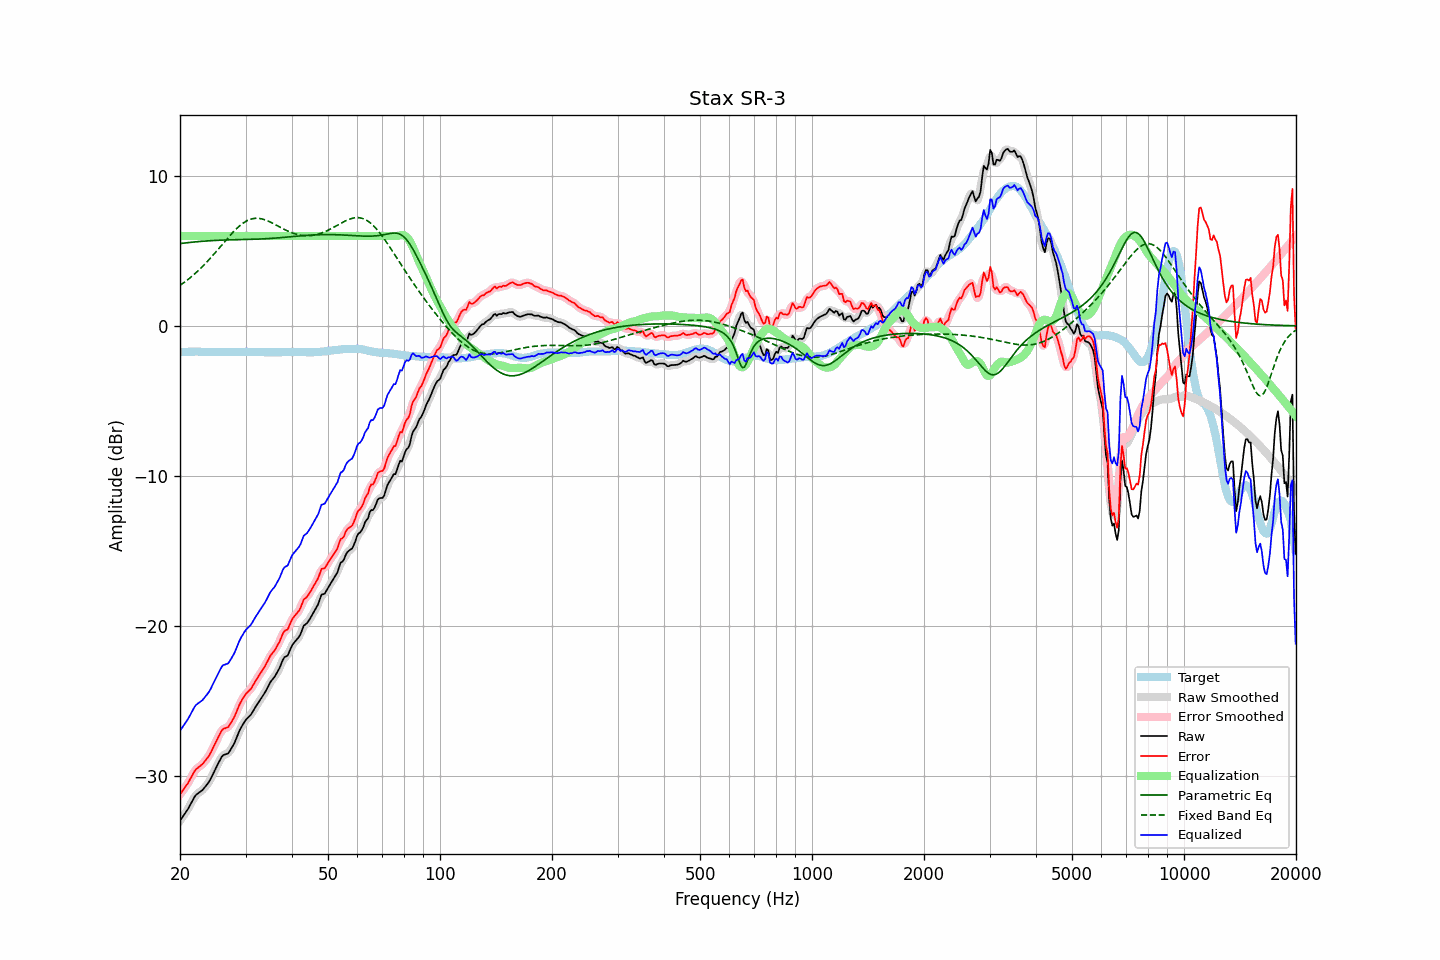

Source data for this figure (header and first rows):
frequency, raw, error, smoothed, error_smoothed, equalization, parametric_eq, fixed_band_eq, equalized_raw, equalized_smoothed, target
20.00, -33.00, -31.24, -32.99, -31.24, 6.00, 5.49, 2.70, -27.00, -26.99, -1.76
20.20, -32.84, -31.09, -32.85, -31.10, 6.00, 5.51, 2.78, -26.84, -26.85, -1.75
20.40, -32.69, -30.95, -32.69, -30.95, 6.00, 5.52, 2.85, -26.69, -26.69, -1.74
20.61, -32.53, -30.80, -32.53, -30.80, 6.00, 5.53, 2.93, -26.53, -26.53, -1.74
20.81, -32.37, -30.64, -32.37, -30.64, 6.00, 5.54, 3.01, -26.37, -26.37, -1.73
21.02, -32.21, -30.48, -32.20, -30.47, 6.00, 5.55, 3.10, -26.21, -26.20, -1.73
21.23, -32.01, -30.29, -32.01, -30.29, 6.00, 5.57, 3.18, -26.01, -26.01, -1.72
21.44, -31.81, -30.09, -31.81, -30.09, 6.00, 5.58, 3.27, -25.81, -25.81, -1.72
21.66, -31.61, -29.89, -31.60, -29.89, 6.00, 5.59, 3.36, -25.61, -25.60, -1.72
21.87, -31.42, -29.70, -31.43, -29.71, 6.00, 5.60, 3.46, -25.42, -25.43, -1.72
22.09, -31.27, -29.56, -31.29, -29.58, 6.00, 5.61, 3.55, -25.27, -25.29, -1.71
22.31, -31.19, -29.48, -31.18, -29.47, 6.00, 5.62, 3.65, -25.19, -25.18, -1.71
22.54, -31.11, -29.39, -31.11, -29.39, 6.00, 5.63, 3.75, -25.11, -25.11, -1.72
22.76, -31.03, -29.30, -31.03, -29.31, 6.00, 5.64, 3.86, -25.03, -25.03, -1.73
22.99, -30.95, -29.22, -30.94, -29.21, 6.00, 5.65, 3.96, -24.95, -24.94, -1.73
23.22, -30.82, -29.09, -30.82, -29.09, 6.00, 5.65, 4.07, -24.82, -24.82, -1.73
23.45, -30.69, -28.95, -30.70, -28.96, 6.00, 5.66, 4.18, -24.69, -24.70, -1.74
23.69, -30.55, -28.81, -30.56, -28.82, 6.00, 5.67, 4.30, -24.55, -24.56, -1.74
23.92, -30.41, -28.67, -30.40, -28.66, 6.00, 5.68, 4.41, -24.41, -24.40, -1.74
24.16, -30.22, -28.48, -30.21, -28.48, 6.00, 5.68, 4.53, -24.22, -24.21, -1.74
24.40, -30.00, -28.26, -30.00, -28.26, 6.00, 5.69, 4.65, -24.00, -24.00, -1.74
24.65, -29.78, -28.04, -29.78, -28.04, 6.00, 5.70, 4.77, -23.78, -23.78, -1.74
24.89, -29.55, -27.81, -29.55, -27.82, 6.00, 5.70, 4.89, -23.55, -23.55, -1.74
25.14, -29.34, -27.60, -29.34, -27.60, 6.00, 5.71, 5.02, -23.34, -23.34, -1.74
25.39, -29.13, -27.38, -29.12, -27.37, 6.00, 5.71, 5.14, -23.13, -23.12, -1.75
25.65, -28.92, -27.17, -28.91, -27.16, 6.00, 5.72, 5.27, -22.92, -22.91, -1.75
25.91, -28.72, -26.98, -28.74, -26.99, 6.00, 5.72, 5.40, -22.72, -22.74, -1.75
26.16, -28.61, -26.86, -28.63, -26.88, 6.00, 5.73, 5.52, -22.61, -22.63, -1.75
26.43, -28.58, -26.83, -28.58, -26.83, 6.00, 5.73, 5.65, -22.58, -22.58, -1.75
26.69, -28.54, -26.79, -28.54, -26.79, 6.00, 5.73, 5.77, -22.54, -22.54, -1.75
26.96, -28.50, -26.75, -28.47, -26.72, 6.00, 5.74, 5.90, -22.50, -22.47, -1.75
27.23, -28.34, -26.59, -28.34, -26.59, 6.00, 5.74, 6.02, -22.34, -22.34, -1.75
27.50, -28.16, -26.41, -28.18, -26.43, 6.00, 5.74, 6.14, -22.16, -22.18, -1.75
27.77, -27.98, -26.23, -27.98, -26.23, 6.00, 5.75, 6.25, -21.98, -21.98, -1.75
28.05, -27.78, -26.03, -27.76, -26.01, 6.00, 5.75, 6.36, -21.78, -21.76, -1.75
28.33, -27.52, -25.77, -27.52, -25.77, 6.00, 5.75, 6.47, -21.52, -21.52, -1.75
28.62, -27.25, -25.51, -27.25, -25.51, 6.00, 5.75, 6.57, -21.25, -21.25, -1.75
28.90, -26.99, -25.25, -27.00, -25.26, 6.00, 5.76, 6.66, -20.99, -21.00, -1.74
29.19, -26.78, -25.04, -26.78, -25.05, 6.00, 5.76, 6.75, -20.78, -20.78, -1.74
29.48, -26.60, -24.86, -26.59, -24.85, 6.00, 5.76, 6.83, -20.60, -20.59, -1.74
29.78, -26.42, -24.69, -26.42, -24.69, 6.00, 5.76, 6.91, -20.42, -20.42, -1.73
30.08, -26.26, -24.53, -26.28, -24.55, 6.00, 5.76, 6.97, -20.26, -20.28, -1.73
30.38, -26.16, -24.43, -26.16, -24.43, 6.00, 5.77, 7.03, -20.16, -20.16, -1.73
30.68, -26.05, -24.32, -26.05, -24.32, 6.00, 5.77, 7.08, -20.05, -20.05, -1.73
30.99, -25.94, -24.21, -25.92, -24.20, 6.00, 5.77, 7.12, -19.94, -19.92, -1.73
31.30, -25.77, -24.04, -25.77, -24.04, 6.00, 5.78, 7.14, -19.77, -19.77, -1.73
31.61, -25.58, -23.85, -25.59, -23.86, 6.00, 5.78, 7.16, -19.58, -19.59, -1.73
31.93, -25.40, -23.67, -25.41, -23.68, 6.00, 5.78, 7.17, -19.40, -19.41, -1.73
32.24, -25.24, -23.50, -25.23, -23.50, 6.00, 5.79, 7.18, -19.24, -19.23, -1.74
32.57, -25.07, -23.33, -25.07, -23.33, 6.00, 5.79, 7.17, -19.07, -19.07, -1.74
32.89, -24.91, -23.17, -24.91, -23.17, 6.00, 5.80, 7.16, -18.91, -18.91, -1.74
33.22, -24.75, -23.00, -24.75, -23.01, 6.00, 5.80, 7.13, -18.75, -18.75, -1.75
33.55, -24.59, -22.84, -24.59, -22.84, 6.00, 5.81, 7.11, -18.59, -18.59, -1.75
33.89, -24.42, -22.66, -24.41, -22.66, 6.00, 5.81, 7.07, -18.42, -18.41, -1.76
34.23, -24.22, -22.46, -24.21, -22.46, 6.00, 5.82, 7.03, -18.22, -18.21, -1.76
34.57, -24.01, -22.25, -24.01, -22.25, 6.00, 5.82, 6.99, -18.01, -18.01, -1.76
34.92, -23.79, -22.03, -23.81, -22.05, 6.00, 5.83, 6.94, -17.79, -17.81, -1.76
35.27, -23.64, -21.88, -23.65, -21.89, 6.00, 5.84, 6.88, -17.64, -17.65, -1.76
35.62, -23.51, -21.75, -23.50, -21.75, 6.00, 5.85, 6.83, -17.51, -17.50, -1.76
35.97, -23.38, -21.62, -23.36, -21.60, 6.00, 5.85, 6.77, -17.38, -17.36, -1.76
... 635 more rows
